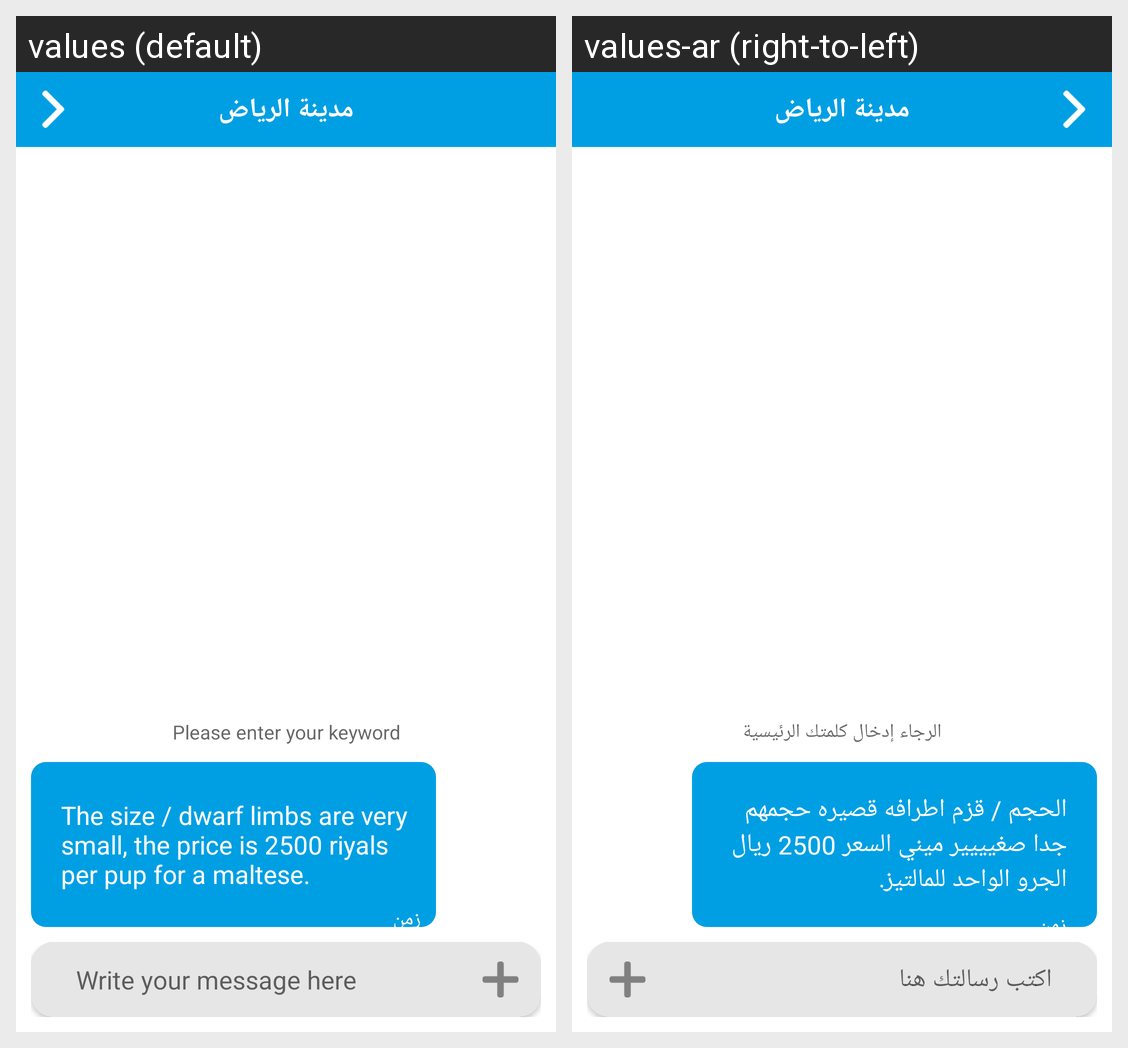

Translations of the strings shown on this Android screen, per locale in the grid:
Android screen res/layout/activity_message_conversation.xml rendered under 2 locales, left to right: values (default), values-ar (right-to-left). Device: Nexus 5 (rendered at 1080×1920; each locale shown at half size, 540×960, under a caption strip naming it); theme AppTheme.
Strings drawn on this screen, with the default value and each locale's value (text and hints the layout hard-codes, and strings that could not be matched under every locale, appear in the picture but are not listed):

search
  values: Please enter your keyword
  values-ar: الرجاء إدخال كلمتك الرئيسية

sample_text
  values: The size / dwarf limbs are very small, the price is 2500 riyals per pup for a maltese.
  values-ar: الحجم / قزم اطرافه قصيره حجمهم جدا صغيييير ميني السعر 2500 ريال الجرو الواحد للمالتيز.

write_message
  values: Write your message here
  values-ar: اكتب رسالتك هنا
